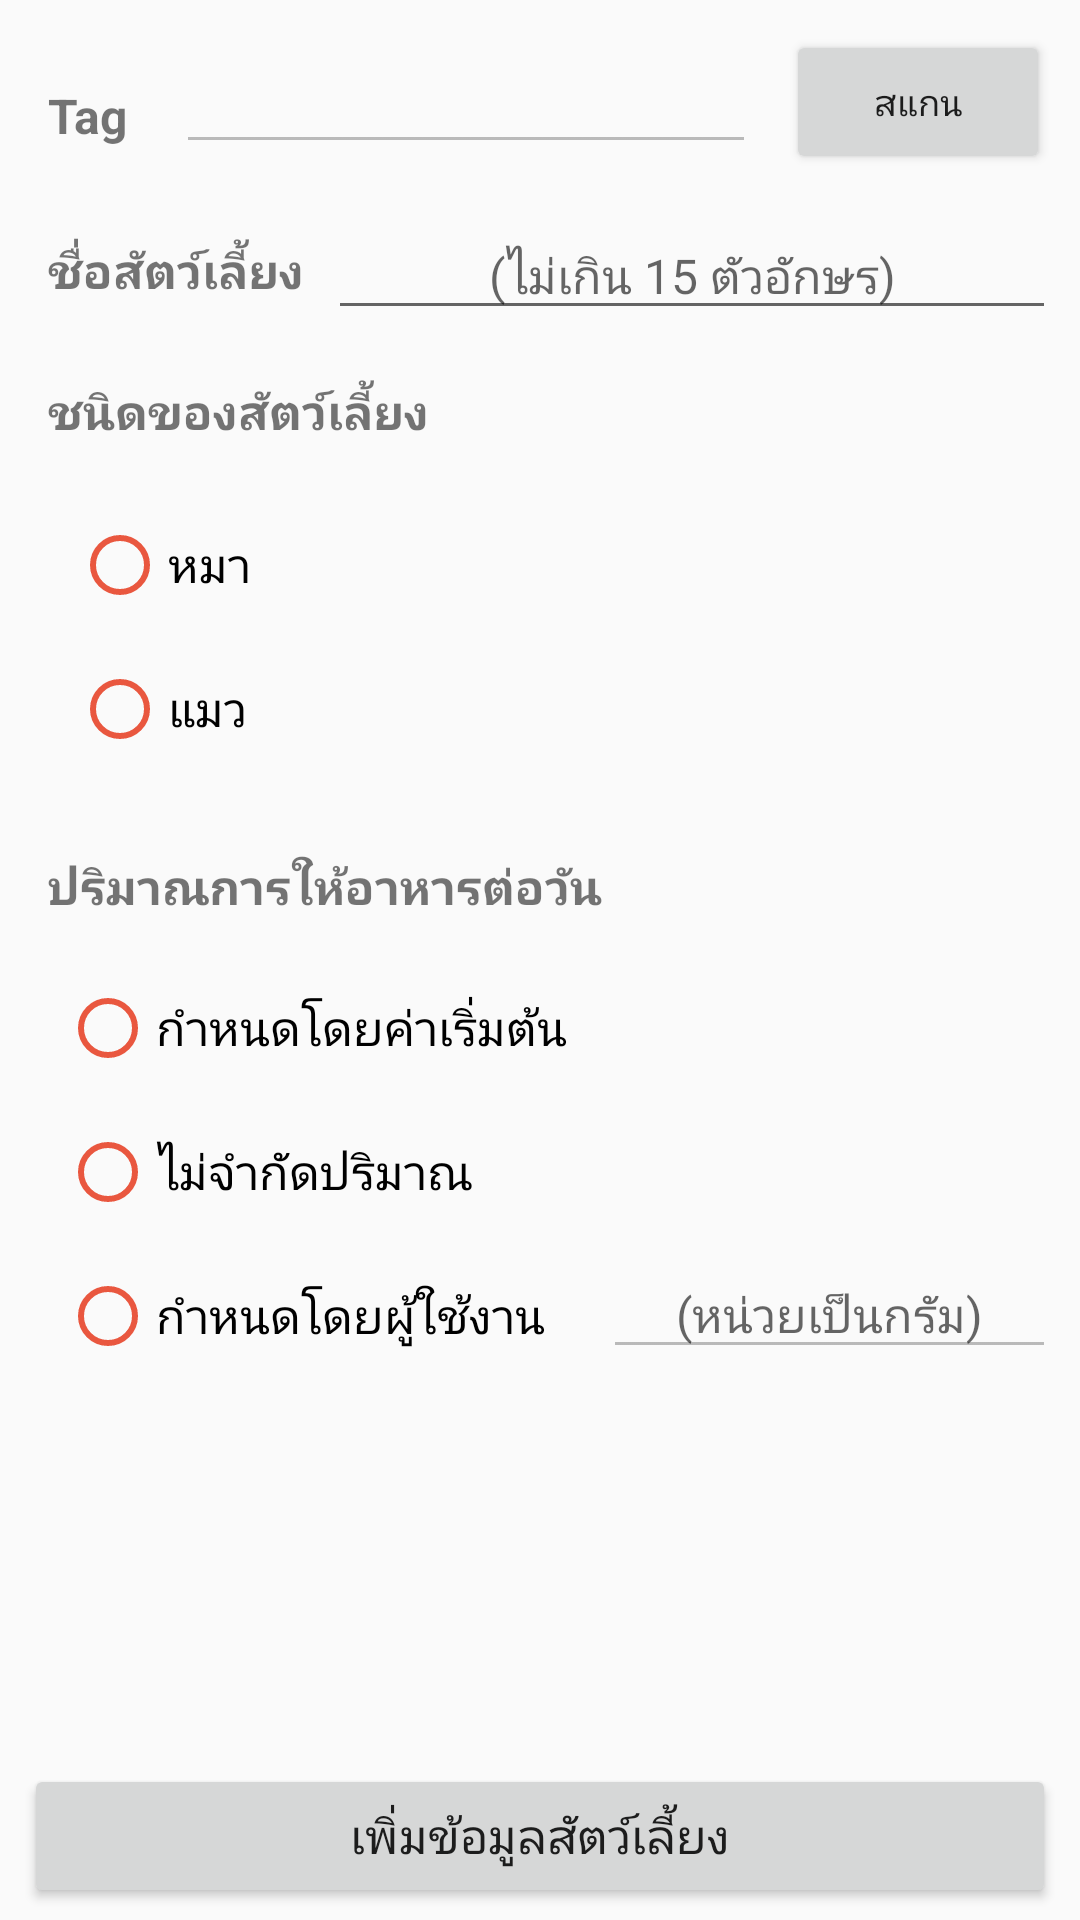

Here is an Android app screen rendered from its layout file. Give the layout XML and the strings, colors and styles it references.
<!-- AndroidManifest.xml: application theme AppTheme -->
<!-- res/layout/activity_add_pet.xml -->
<?xml version="1.0" encoding="utf-8"?>
<LinearLayout xmlns:android="http://schemas.android.com/apk/res/android"
    xmlns:tools="http://schemas.android.com/tools"
    android:layout_width="match_parent"
    android:layout_height="match_parent"
    tools:context=".AddPetActivity"
    android:orientation="vertical">

    <LinearLayout
        android:orientation="horizontal"
        android:layout_width="match_parent"
        android:layout_height="wrap_content"
        android:layout_marginTop="8dp"
        android:layout_marginBottom="4dp"
        android:layout_marginRight="8dp"
        android:layout_marginLeft="8dp">

        <TextView
            android:layout_width="wrap_content"
            android:layout_height="wrap_content"
            android:text="Tag"
            android:textSize="16sp"
            android:textStyle="bold"
            android:singleLine="true"
            android:layout_margin="8dp" />

        <EditText
            android:id="@+id/tagTextAddActivity"
            android:layout_width="wrap_content"
            android:layout_height="wrap_content"
            android:singleLine="true"
            android:textSize="16sp"
            android:layout_margin="8dp"
            android:layout_gravity="center"
            android:layout_weight="1"
            android:enabled="false"/>

        <Button
            android:id="@+id/scanButtonAddActivity"
            android:layout_width="wrap_content"
            android:layout_height="wrap_content"
            android:text="สแกน"
            android:textSize="12sp"
            android:layout_margin="2dp"/>

    </LinearLayout>

    <LinearLayout
        android:layout_width="match_parent"
        android:layout_height="wrap_content"
        android:layout_marginTop="4dp"
        android:layout_marginBottom="4dp"
        android:layout_marginRight="8dp"
        android:layout_marginLeft="8dp">

        <TextView
            android:layout_width="wrap_content"
            android:layout_height="wrap_content"
            android:layout_gravity="center"
            android:text="ชื่อสัตว์เลี้ยง"
            android:textSize="16sp"
            android:textStyle="bold"
            android:layout_margin="8dp"/>

        <EditText
            android:id="@+id/nameTextAddActivity"
            android:layout_width="match_parent"
            android:layout_height="wrap_content"
            android:inputType="text"
            android:singleLine="true"
            android:maxLength="15"
            android:textSize="16sp"
            android:hint="(ไม่เกิน 15 ตัวอักษร)"
            android:textAlignment="center"
            android:layout_gravity="bottom" />
    </LinearLayout>

    <LinearLayout
        android:layout_width="match_parent"
        android:layout_height="wrap_content"
        android:orientation="vertical"
        android:layout_marginTop="4dp"
        android:layout_marginBottom="4dp"
        android:layout_marginRight="8dp"
        android:layout_marginLeft="8dp">

        <TextView
            android:layout_width="wrap_content"
            android:layout_height="wrap_content"
            android:text="ชนิดของสัตว์เลี้ยง"
            android:textSize="16sp"
            android:textStyle="bold"
            android:layout_margin="8dp"/>

        <RadioGroup
            android:orientation="vertical"
            android:layout_width="match_parent"
            android:layout_height="match_parent"
            android:layout_margin="8dp">

            <RadioButton
                android:id="@+id/dogRadioAddActivity"
                android:layout_width="wrap_content"
                android:layout_height="wrap_content"
                android:text="หมา"
                android:textSize="16sp"
                android:layout_margin="8dp"
                android:buttonTint="@color/colorPrimaryDark"
                android:onClick="onTypeRadioClicked"/>

            <RadioButton
                android:id="@+id/catRadioAddActivity"
                android:layout_width="wrap_content"
                android:layout_height="wrap_content"
                android:text="แมว"
                android:textSize="16sp"
                android:layout_margin="8dp"
                android:buttonTint="@color/colorPrimaryDark"
                android:onClick="onTypeRadioClicked"/>
        </RadioGroup>
    </LinearLayout>

    <RelativeLayout
        android:layout_width="match_parent"
        android:layout_height="wrap_content"
        android:layout_marginTop="4dp"
        android:layout_marginBottom="4dp"
        android:layout_marginRight="8dp"
        android:layout_marginLeft="8dp"
        android:orientation="vertical">

        <TextView
            android:id="@+id/feedTextViewAddActivity"
            android:layout_width="wrap_content"
            android:layout_height="wrap_content"
            android:layout_margin="8dp"
            android:text="ปริมาณการให้อาหารต่อวัน"
            android:textSize="16sp"
            android:textStyle="bold" />

        <RadioGroup
            android:id="@+id/feedRadioGroupAddActivity"
            android:layout_width="wrap_content"
            android:layout_height="wrap_content"
            android:layout_below="@id/feedTextViewAddActivity"
            android:layout_margin="4dp"
            android:orientation="vertical">

            <RadioButton
                android:id="@+id/defaultRadioAddActivity"
                android:layout_width="wrap_content"
                android:layout_height="wrap_content"
                android:layout_margin="8dp"
                android:buttonTint="@color/colorPrimaryDark"
                android:text="กำหนดโดยค่าเริ่มต้น"
                android:textSize="16sp"
                android:onClick="onFeedRadioClicked"/>

            <RadioButton
                android:id="@+id/noLimitRadioAddActivity"
                android:layout_width="wrap_content"
                android:layout_height="wrap_content"
                android:layout_margin="8dp"
                android:buttonTint="@color/colorPrimaryDark"
                android:text="ไม่จำกัดปริมาณ"
                android:textSize="16sp"
                android:onClick="onFeedRadioClicked"/>

            <RadioButton
                android:id="@+id/userSetRadioAddActivity"
                android:layout_width="wrap_content"
                android:layout_height="wrap_content"
                android:layout_margin="8dp"
                android:buttonTint="@color/colorPrimaryDark"
                android:text="กำหนดโดยผู้ใช้งาน"
                android:textSize="16sp"
                android:onClick="onFeedRadioClicked"/>
        </RadioGroup>

        <RelativeLayout
            android:layout_width="match_parent"
            android:layout_height="180dp"
            android:layout_toRightOf="@id/feedRadioGroupAddActivity">

            <EditText
                android:id="@+id/userSetTextAddActivity"
                android:layout_width="match_parent"
                android:layout_height="wrap_content"
                android:layout_alignParentBottom="true"

                android:hint="(หน่วยเป็นกรัม)"
                android:textAlignment="center"
                android:inputType="numberDecimal"
                android:digits="1234567890"
                android:maxLength="4"
                android:singleLine="true"
                android:enabled="false"
                android:textSize="16sp"/>
        </RelativeLayout>

    </RelativeLayout>

    <RelativeLayout
        android:layout_width="match_parent"
        android:layout_height="match_parent"
        android:layout_marginTop="4dp"
        android:layout_marginBottom="4dp"
        android:layout_marginRight="8dp"
        android:layout_marginLeft="8dp">

        <Button
            android:id="@+id/addPetButtonAddActivity"
            android:layout_width="match_parent"
            android:layout_height="wrap_content"
            android:layout_alignParentBottom="true"
            android:text="เพิ่มข้อมูลสัตว์เลี้ยง"
            android:textSize="16dp"/>
    </RelativeLayout>

</LinearLayout>
<!-- resources referenced by this layout -->
<resources>
  <color name="colorPrimaryDark">#E9573F</color>
  <style name="AppTheme" parent="Theme.AppCompat.Light.DarkActionBar">
          
          <item name="colorPrimary">@color/colorPrimary</item>
          <item name="colorPrimaryDark">@color/colorPrimaryDark</item>
          <item name="colorAccent">@color/colorPrimary</item>
      </style>
  <color name="colorPrimary">#FC6E51</color>
</resources>
